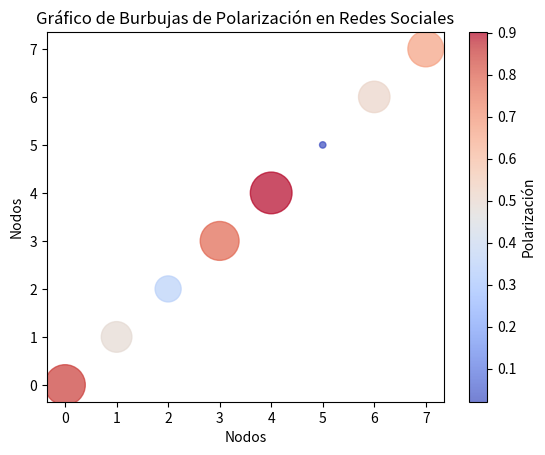
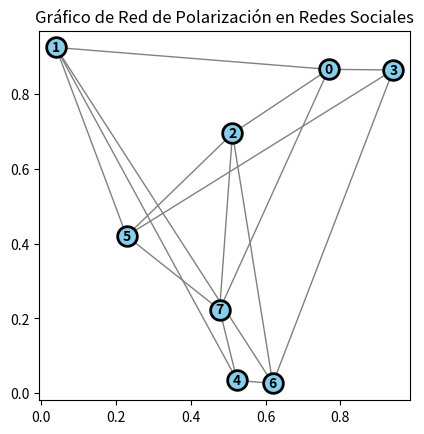

Generate these figures, in order, with matplotlib:
import numpy as np
import seaborn as sns
import matplotlib.pyplot as plt

# # Datos de ejemplo (matriz de interacciones entre nodos)
# interacciones = np.array([
#     [20, 10, 5, 2],
#     [8, 15, 3, 1],
#     [5, 2, 18, 12],
#     [2, 1, 10, 25]
# ])

# # Etiquetas para los nodos
# nodos = ['Grupo A', 'Grupo B', 'Grupo C', 'Grupo D']

# # Crear un mapa de calor
# sns.heatmap(interacciones, annot=True, fmt='d', cmap='coolwarm', xticklabels=nodos, yticklabels=nodos)

# # Agregar etiquetas y título al gráfico
# plt.xlabel('Nodos')
# plt.ylabel('Nodos')
# plt.title('Mapa de Calor de Interacciones')

# # Mostrar el gráfico
# plt.show()


# # Datos de ejemplo (distribución de opiniones en una red social)
# grupos = ['Grupo A', 'Grupo B', 'Grupo C', 'Grupo D', 'Grupo E', 'Grupo F']
# opiniones = [0.8, -0.5, 0.2, -0.7, 0.9, 0.1]

# # Crear un diagrama de polarización
# # plt.figure(figsize=(8, 6))
# plt.polar(np.linspace(0, 2 * np.pi, len(grupos), endpoint=False), opiniones, marker='o', linestyle='-')

# # Personalizar el gráfico
# plt.thetagrids(range(0, 360, int(360/len(grupos))), labels=grupos)
# plt.title('Diagrama de Polarización en Redes Sociales')

# # Mostrar el gráfico
# plt.show()



# # Definir parámetros
# h = 5
# pi = np.pi
# i_values = np.arange(0, h, 1)
# j_values = np.arange(0, h, 1)

# # Crear una cuadrícula para i y j
# i, j = np.meshgrid(i_values, j_values)

# # Calcular la ponderación según la fórmula dada
# weight = pi**(2.6*i) * pi**j

# # Crear un gráfico tridimensional
# fig = plt.figure(figsize=(10, 8))
# ax = fig.add_subplot(111, projection='3d')
# ax.plot_surface(i, j, weight, cmap='viridis')

# # Etiquetas y título
# ax.set_xlabel('i')
# ax.set_ylabel('j')
# ax.set_zlabel('Ponderación')
# ax.set_title('Ponderación de Polarización en función de i y j')

# plt.show()


# # Datos de ejemplo: tiempo en meses y opiniones de tres personas
# tiempo = np.array([1, 2, 3, 4, 5, 6, 7, 8, 9, 10])
# persona1 = np.array([3, 4, 4, 3, 2, 1, 1, 2, 3, 4])
# persona2 = np.array([5, 4, 4, 3, 3, 3, 2, 2, 1, 1])
# persona3 = np.array([1, 2, 3, 4, 4, 3, 3, 4, 5, 5])

# # Graficar las opiniones de cada persona a lo largo del tiempo
# plt.plot(tiempo, persona1, label='Persona 1', marker='o')
# plt.plot(tiempo, persona2, label='Persona 2', marker='o')
# plt.plot(tiempo, persona3, label='Persona 3', marker='o')

# # Personalizar el gráfico
# plt.title('Polarización de Opiniones a lo largo del Tiempo')
# plt.xlabel('Tiempo (meses)')
# plt.ylabel('Opiniones')
# plt.legend()  # Agregar leyenda

# # Mostrar el gráfico
# plt.show()


import matplotlib.pyplot as plt
import numpy as np

# Datos de ejemplo
cantidadNodos = 8
nodos = np.arange(cantidadNodos)
polarizacion = np.random.uniform(0, 1, size=cantidadNodos)
tamanio_burbujas = polarizacion * 1000  # Ajusta el rango según tus datos

# Crear el gráfico de burbujas
plt.scatter(nodos, nodos, s=tamanio_burbujas, c=polarizacion, cmap='coolwarm', alpha=0.7)

# Personalizar el gráfico
plt.title('Gráfico de Burbujas de Polarización en Redes Sociales')
plt.xlabel('Nodos')
plt.ylabel('Nodos')
plt.colorbar(label='Polarización')

plt.show()


import matplotlib.pyplot as plt
import numpy as np

# Datos de ejemplo
cantidadNodos = 8
nodos = np.arange(cantidadNodos)
conexiones = np.random.randint(0, 2, size=(cantidadNodos, cantidadNodos))

# Crear el gráfico de red desde cero
fig, ax = plt.subplots()
ax.set_aspect('equal')

# Posiciones de los nodos
posiciones = np.random.rand(cantidadNodos, 2)

# Dibujar nodos
for i, (x, y) in enumerate(posiciones):
    ax.scatter(x, y, color='skyblue', s=200, edgecolors='black', linewidths=2, zorder=2)
    ax.text(x, y, str(i), color='black', ha='center', va='center', fontsize=10, fontweight='bold', zorder=3)

# Dibujar conexiones entre nodos
for i in range(cantidadNodos):
    for j in range(i + 1, cantidadNodos):
        if conexiones[i, j] == 1:
            ax.plot([posiciones[i, 0], posiciones[j, 0]], [posiciones[i, 1], posiciones[j, 1]], color='gray', linewidth=1, zorder=1)

# Personalizar el gráfico
ax.set_title('Gráfico de Red de Polarización en Redes Sociales')

# Mostrar el gráfico
plt.show()